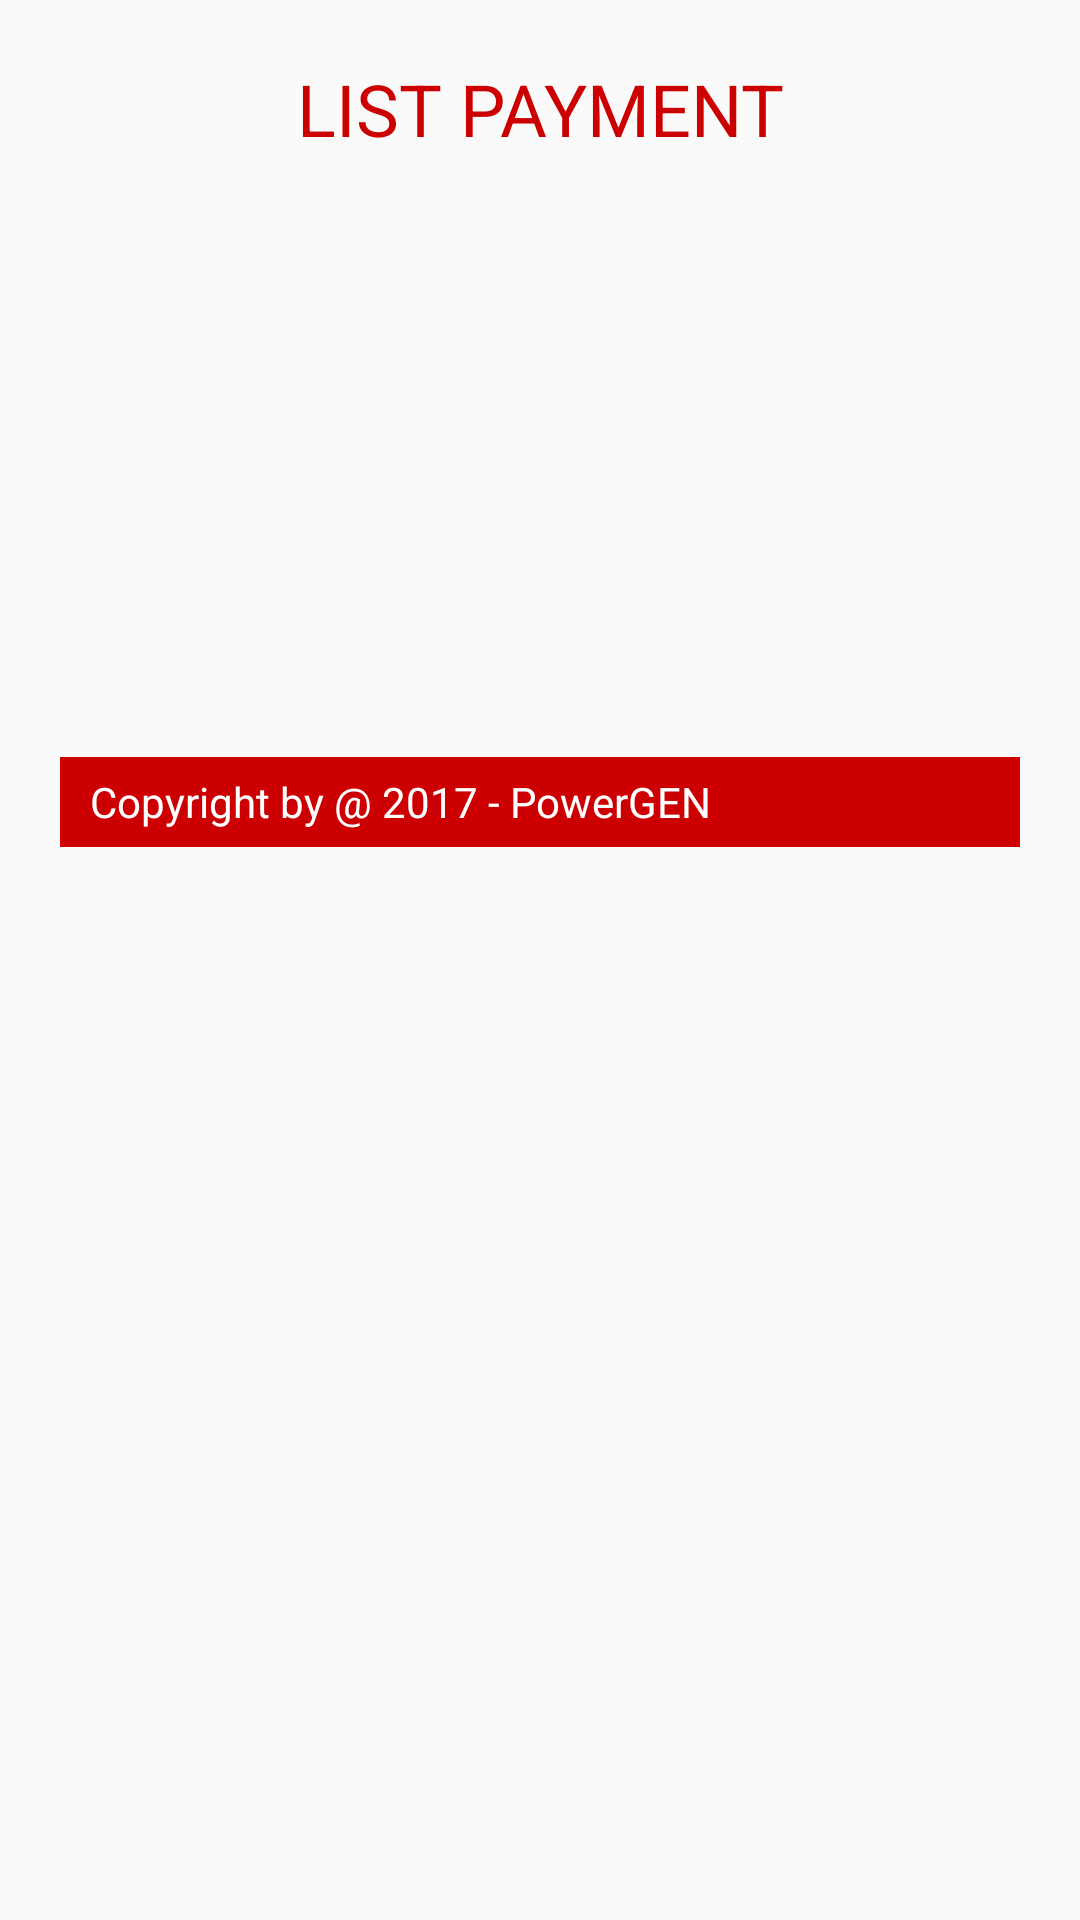

Write the Android layout XML for this screen, with the resource values it uses.
<!-- AndroidManifest.xml: application theme AppTheme -->
<!-- res/layout/detail_invoice.xml -->
<?xml version="1.0" encoding="utf-8"?>
<LinearLayout
    xmlns:android="http://schemas.android.com/apk/res/android"
    android:orientation="vertical"
    android:layout_width="match_parent"
    android:layout_height="wrap_content">

    <LinearLayout
        android:layout_width="match_parent"
        android:layout_height="match_parent"
        android:padding="20dp"
        android:orientation="vertical">

        <TextView
            android:layout_width="match_parent"
            android:layout_height="wrap_content"
            android:text="LIST PAYMENT"
            android:textSize="24dp"
            android:gravity="center_horizontal"
            android:textColor="@color/colorPrimary"/>

        <ScrollView
            android:layout_width="match_parent"
            android:layout_height="200dp">

            <android.support.v7.widget.RecyclerView
                android:id="@+id/rvmain"
                android:scrollbars="vertical"
                android:layout_width="match_parent"
                android:layout_height="match_parent">

            </android.support.v7.widget.RecyclerView>

        </ScrollView>

        <RelativeLayout
            android:layout_width="match_parent"
            android:layout_height="30dp"
            android:background="@color/colorPrimary"
            android:layout_alignParentBottom="true"
            android:paddingLeft="10dp"
            android:gravity="center_vertical">

            <TextView
                android:layout_width="match_parent"
                android:layout_height="wrap_content"
                android:text="@string/copyRight"
                android:textColor="#FFF"/>

        </RelativeLayout>
    </LinearLayout>

</LinearLayout>
<!-- resources referenced by this layout -->
<resources>
  <color name="colorPrimary">#CC0000</color>
  <string name="copyRight">Copyright by \u0040 2017 - PowerGEN </string>
  <style name="AppTheme" parent="Theme.AppCompat.Light.DarkActionBar">
          
          <item name="colorPrimary">@color/colorPrimary</item>
          <item name="colorPrimaryDark">@color/colorPrimaryDark</item>
          <item name="colorAccent">@color/colorAccent</item>
      </style>
  <color name="colorPrimaryDark">#DD5F60</color>
  <color name="colorAccent">#FF4081</color>
</resources>
